Photos from the image-classification dataset "dataset_damage" in the GitHub repository sirnikLiK/krabs. Its 9 classes are: damage 10 to 19 percent, damage 20 to 29 percent, damage 30 to 39 percent, damage 40 to 49 percent, damage 50 to 59 percent, damage 60 to 69 percent, damage 70 to 79 percent, damage 80 to 89 percent, damage 90 to 99 percent.

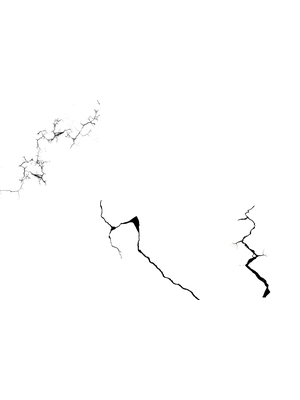
Label: damage 20 to 29 percent

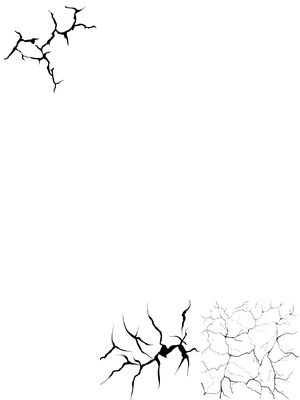
Label: damage 30 to 39 percent

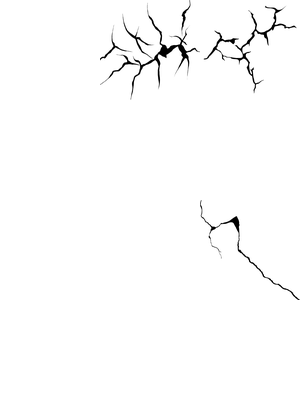
Label: damage 20 to 29 percent

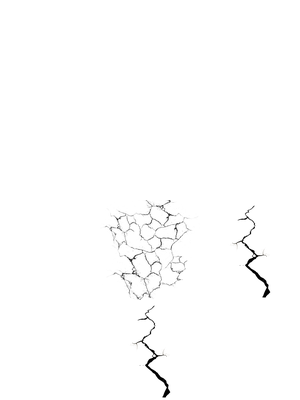
Label: damage 40 to 49 percent

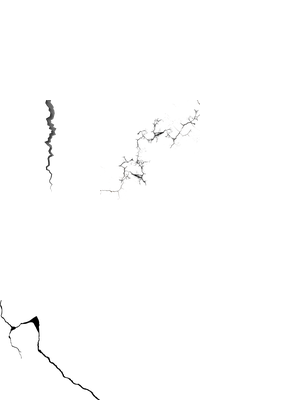
Label: damage 20 to 29 percent

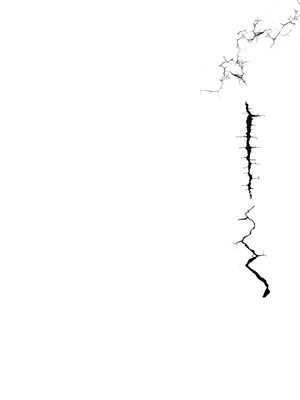
Label: damage 50 to 59 percent
